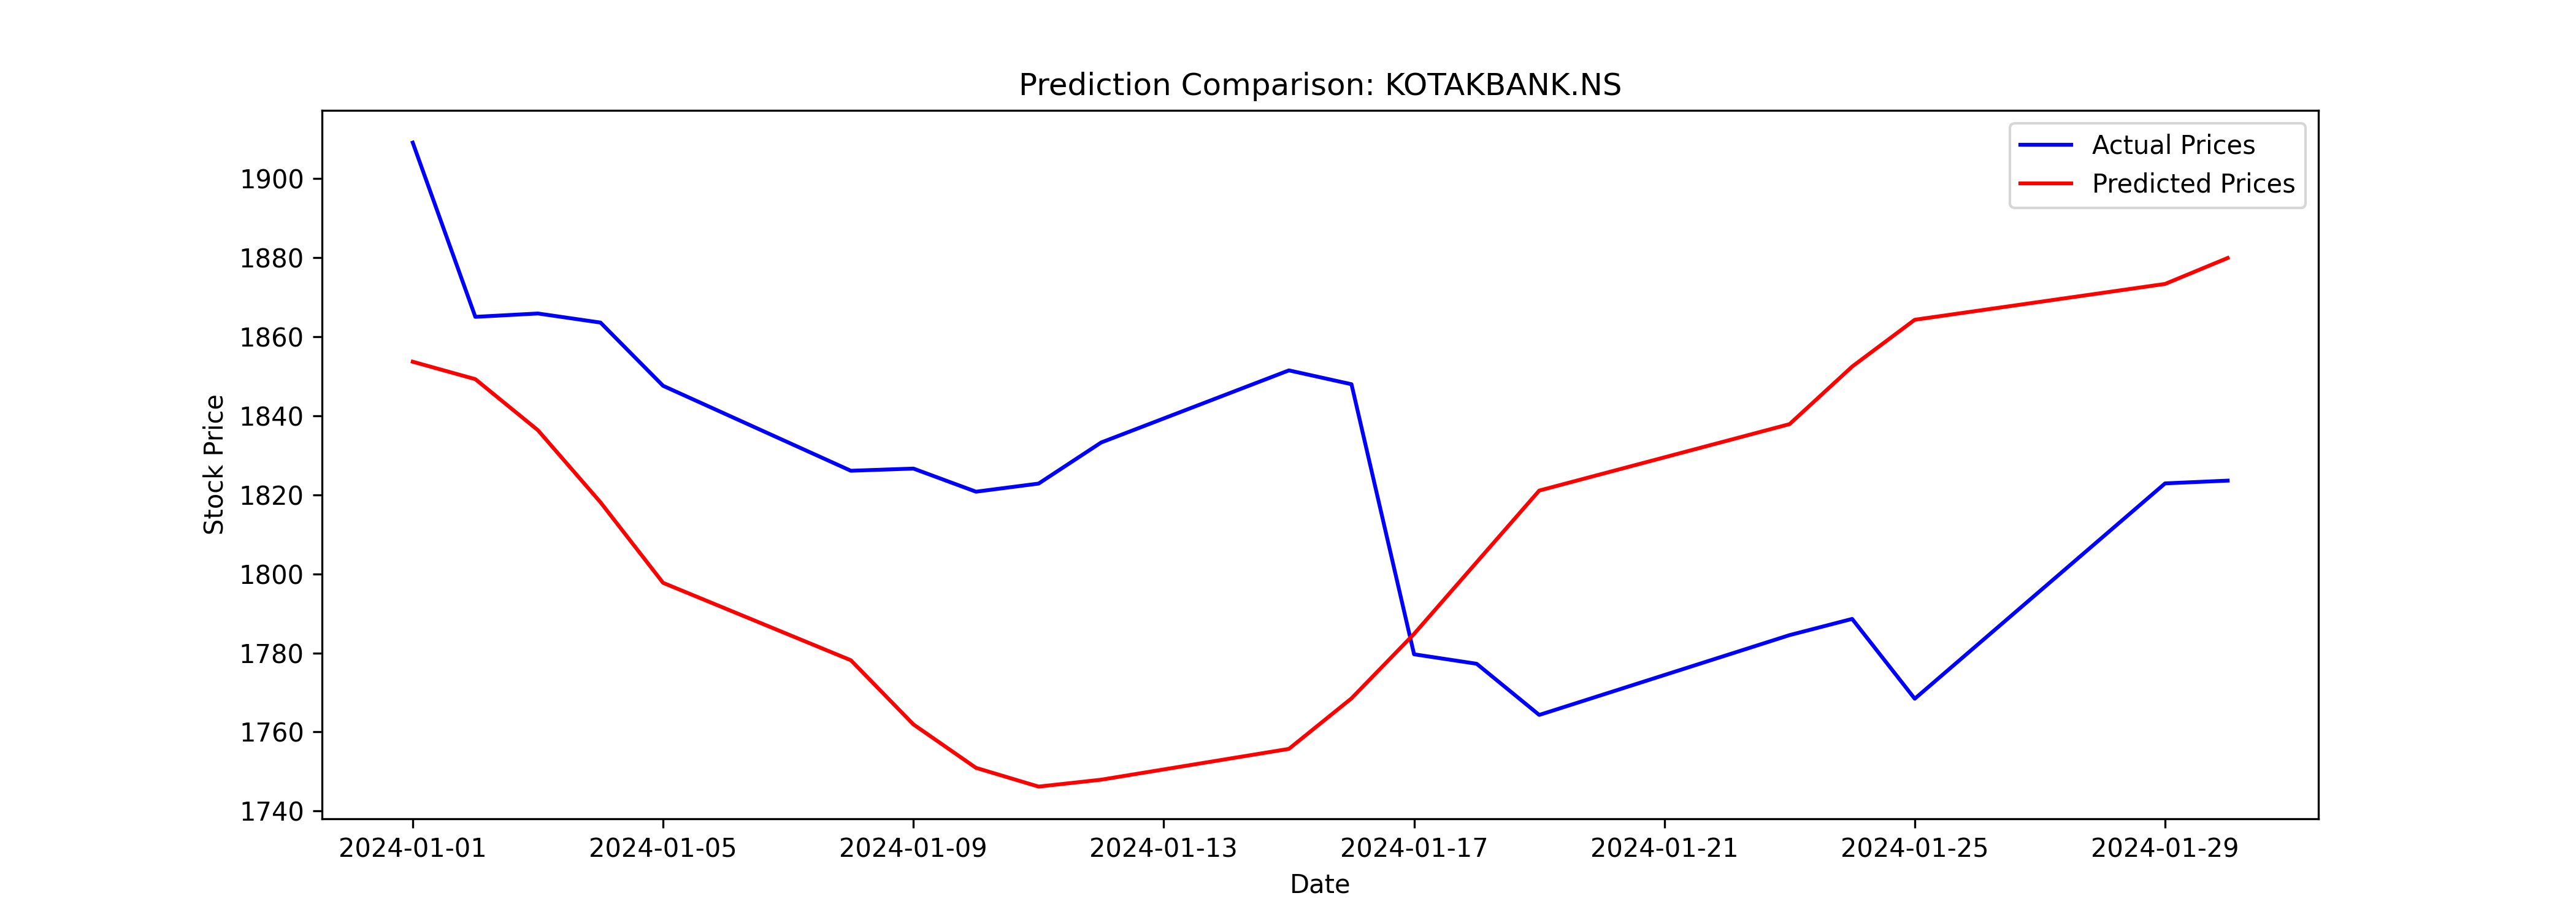

Source data for this figure (header and first rows):
Date, Close, Predicted
2024-01-01, 1909, 1854
2024-01-02, 1865, 1849
2024-01-03, 1866, 1836
2024-01-04, 1864, 1818
2024-01-05, 1848, 1798
2024-01-08, 1826, 1778
2024-01-09, 1827, 1762
2024-01-10, 1821, 1751
2024-01-11, 1823, 1746
2024-01-12, 1833, 1748
2024-01-15, 1852, 1756
2024-01-16, 1848, 1768
2024-01-17, 1780, 1785
2024-01-18, 1777, 1803
2024-01-19, 1764, 1821
2024-01-23, 1784, 1838
2024-01-24, 1789, 1852
2024-01-25, 1768, 1864
2024-01-29, 1823, 1873
2024-01-30, 1824, 1880
